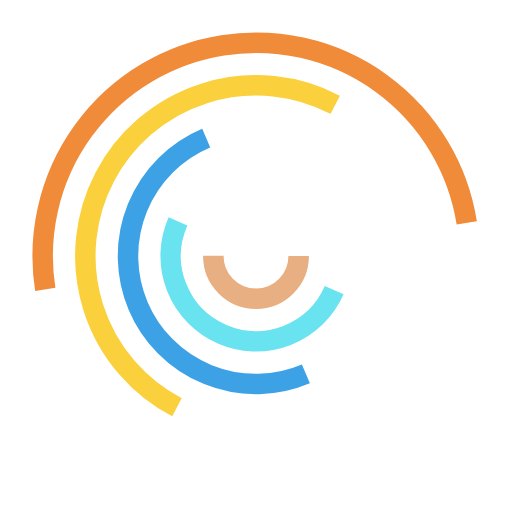
t = 0.00 s
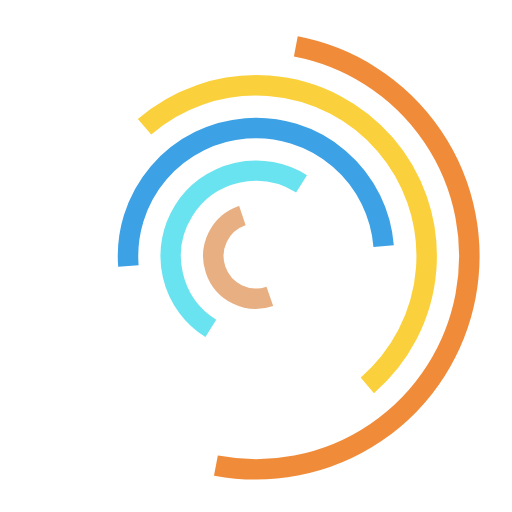
t = 0.25 s
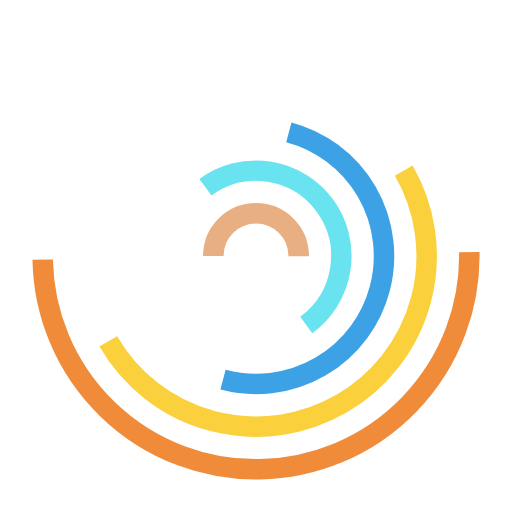
t = 0.50 s
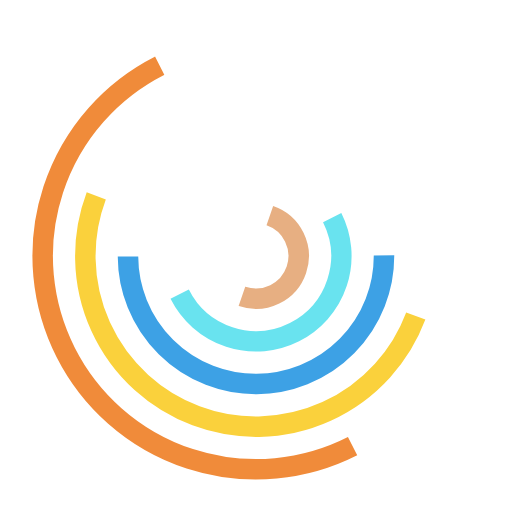
t = 0.75 s

The animated SVG that drew these frames (rendered in a browser with its animation timeline set to each time). Animation: 5 SMIL elements (animateTransform=5); one cycle of 1.00 s, repeats indefinitely.

<svg xmlns="http://www.w3.org/2000/svg" xmlns:xlink="http://www.w3.org/1999/xlink" style="margin: auto;background: transparent;display: block;" width="200px" height="200px" viewBox="0 0 100 100" preserveAspectRatio="xMidYMid">
<g transform="translate(50,50)"><circle cx="0" cy="0" r="8.333333333333334" fill="none" stroke="#e7af82" stroke-width="4" stroke-dasharray="26.179938779914945 26.179938779914945">
<animateTransform attributeName="transform" type="rotate" values="0 0 0;360 0 0" times="0;1" dur="1s" calcMode="spline" keySplines="0.2 0 0.8 1" begin="0" repeatCount="indefinite"></animateTransform>
</circle><circle cx="0" cy="0" r="16.666666666666668" fill="none" stroke="#69e3ef" stroke-width="4" stroke-dasharray="52.35987755982989 52.35987755982989">
<animateTransform attributeName="transform" type="rotate" values="0 0 0;360 0 0" times="0;1" dur="1s" calcMode="spline" keySplines="0.2 0 0.8 1" begin="-0.12" repeatCount="indefinite"></animateTransform>
</circle><circle cx="0" cy="0" r="25" fill="none" stroke="#3da1e5" stroke-width="4" stroke-dasharray="78.53981633974483 78.53981633974483">
<animateTransform attributeName="transform" type="rotate" values="0 0 0;360 0 0" times="0;1" dur="1s" calcMode="spline" keySplines="0.2 0 0.8 1" begin="-0.24" repeatCount="indefinite"></animateTransform>
</circle><circle cx="0" cy="0" r="33.333333333333336" fill="none" stroke="#fad13c" stroke-width="4" stroke-dasharray="104.71975511965978 104.71975511965978">
<animateTransform attributeName="transform" type="rotate" values="0 0 0;360 0 0" times="0;1" dur="1s" calcMode="spline" keySplines="0.2 0 0.8 1" begin="-0.36" repeatCount="indefinite"></animateTransform>
</circle><circle cx="0" cy="0" r="41.666666666666664" fill="none" stroke="#f08b3a" stroke-width="4" stroke-dasharray="130.89969389957471 130.89969389957471">
<animateTransform attributeName="transform" type="rotate" values="0 0 0;360 0 0" times="0;1" dur="1s" calcMode="spline" keySplines="0.2 0 0.8 1" begin="-0.48" repeatCount="indefinite"></animateTransform>
</circle></g>
</svg>